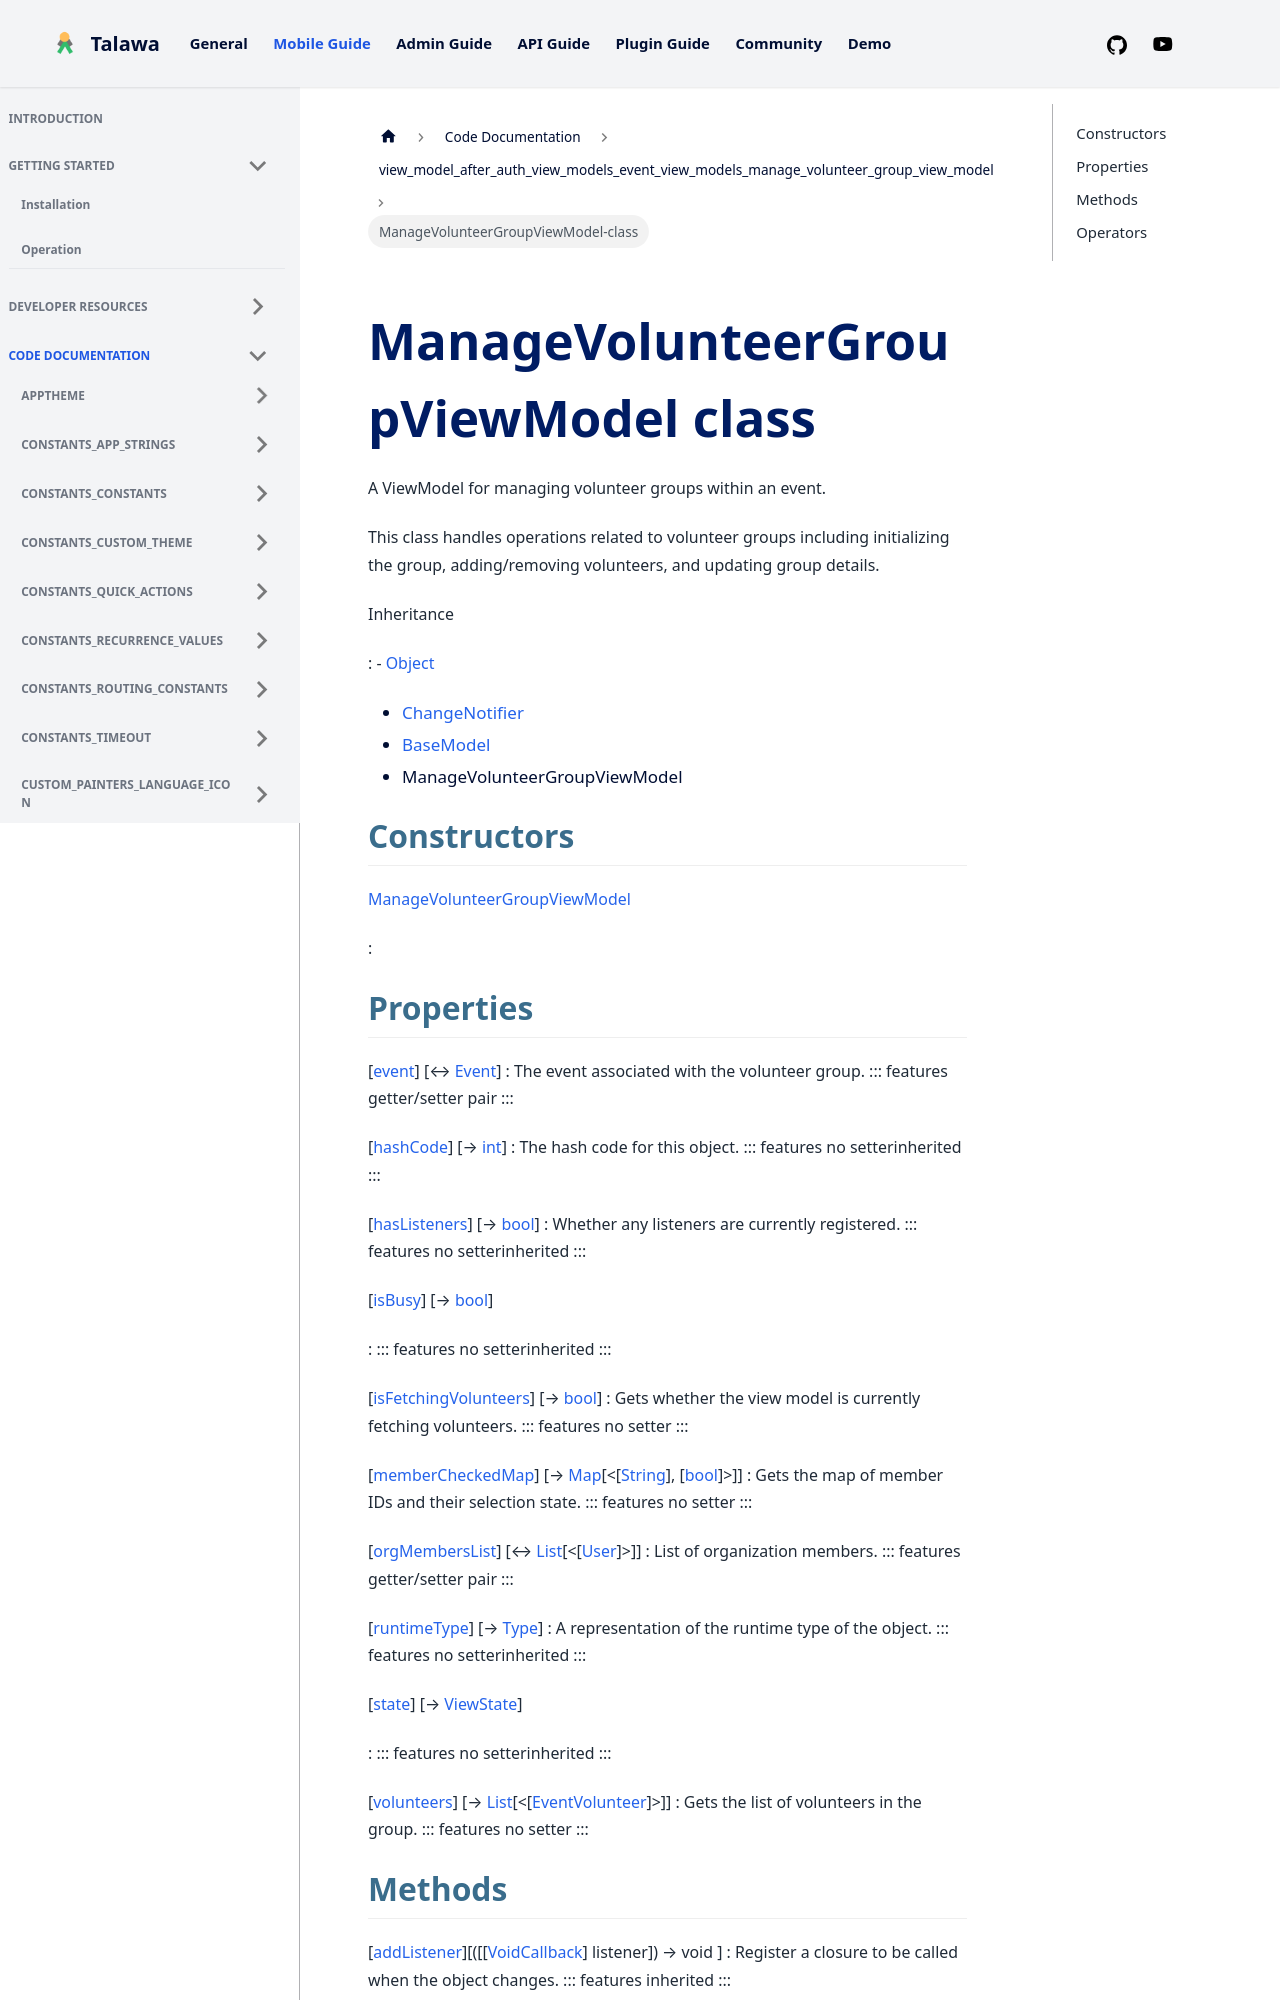

repository: PalisadoesFoundation/talawa · page: docs/auto-docs/view_model_after_auth_view_models_event_view_models_manage_volunteer_group_view_model/ManageVolunteerGroupViewModel-class/index.html · generator: docusaurus


<div>

# ManageVolunteerGroupViewModel class

</div>


A ViewModel for managing volunteer groups within an event.

This class handles operations related to volunteer groups including
initializing the group, adding/removing volunteers, and updating group
details.




Inheritance

:   -   [Object](https://api.flutter.dev/flutter/dart-core/Object-class.html)
    -   [ChangeNotifier](https://api.flutter.dev/flutter/foundation/ChangeNotifier-class.html)
    -   [BaseModel](../view_model_base_view_model/BaseModel-class.md)
    -   ManageVolunteerGroupViewModel



## Constructors

[ManageVolunteerGroupViewModel](../view_model_after_auth_view_models_event_view_models_manage_volunteer_group_view_model/ManageVolunteerGroupViewModel/ManageVolunteerGroupViewModel.md)

:   



## Properties

[[event](../view_model_after_auth_view_models_event_view_models_manage_volunteer_group_view_model/ManageVolunteerGroupViewModel/event.md)] [↔ [Event](../models_events_event_model/Event-class.md)]
:   The event associated with the volunteer group.
    ::: features
    getter/setter pair
    :::

[[hashCode](https://api.flutter.dev/flutter/dart-core/Object/hashCode.html)] [→ [int](https://api.flutter.dev/flutter/dart-core/int-class.html)]
:   The hash code for this object.
    ::: features
    no setterinherited
    :::

[[hasListeners](https://api.flutter.dev/flutter/foundation/ChangeNotifier/hasListeners.html)] [→ [bool](https://api.flutter.dev/flutter/dart-core/bool-class.html)]
:   Whether any listeners are currently registered.
    ::: features
    no setterinherited
    :::

[[isBusy](../view_model_base_view_model/BaseModel/isBusy.md)] [→ [bool](https://api.flutter.dev/flutter/dart-core/bool-class.html)]

:   ::: features
    no setterinherited
    :::

[[isFetchingVolunteers](../view_model_after_auth_view_models_event_view_models_manage_volunteer_group_view_model/ManageVolunteerGroupViewModel/isFetchingVolunteers.md)] [→ [bool](https://api.flutter.dev/flutter/dart-core/bool-class.html)]
:   Gets whether the view model is currently fetching volunteers.
    ::: features
    no setter
    :::

[[memberCheckedMap](../view_model_after_auth_view_models_event_view_models_manage_volunteer_group_view_model/ManageVolunteerGroupViewModel/memberCheckedMap.md)] [→ [Map](https://api.flutter.dev/flutter/dart-core/Map-class.html)[\<[[String](https://api.flutter.dev/flutter/dart-core/String-class.html)], [[bool](https://api.flutter.dev/flutter/dart-core/bool-class.html)]\>]]
:   Gets the map of member IDs and their selection state.
    ::: features
    no setter
    :::

[[orgMembersList](../view_model_after_auth_view_models_event_view_models_manage_volunteer_group_view_model/ManageVolunteerGroupViewModel/orgMembersList.md)] [↔ [List](https://api.flutter.dev/flutter/dart-core/List-class.html)[\<[[User](../models_user_user_info/User-class.md)]\>]]
:   List of organization members.
    ::: features
    getter/setter pair
    :::

[[runtimeType](https://api.flutter.dev/flutter/dart-core/Object/runtimeType.html)] [→ [Type](https://api.flutter.dev/flutter/dart-core/Type-class.html)]
:   A representation of the runtime type of the object.
    ::: features
    no setterinherited
    :::

[[state](../view_model_base_view_model/BaseModel/state.md)] [→ [ViewState](../enums_enums/ViewState.md)]

:   ::: features
    no setterinherited
    :::

[[volunteers](../view_model_after_auth_view_models_event_view_models_manage_volunteer_group_view_model/ManageVolunteerGroupViewModel/volunteers.md)] [→ [List](https://api.flutter.dev/flutter/dart-core/List-class.html)[\<[[EventVolunteer](../models_events_event_volunteer/EventVolunteer-class.md)]\>]]
:   Gets the list of volunteers in the group.
    ::: features
    no setter
    :::
